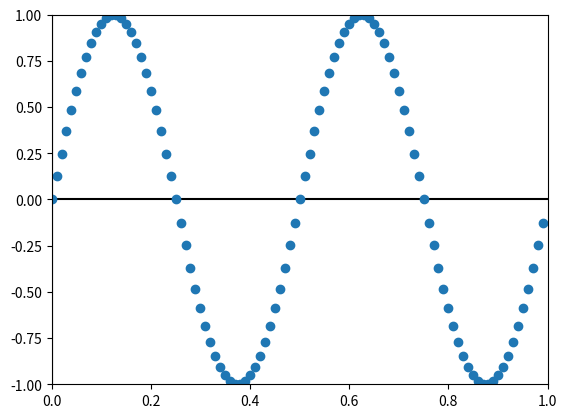

Here is the Python script that generated this plot:
# -*- noplot -*-

"""
This example shows how to use matplotlib to provide a data cursor.  It
uses matplotlib to draw the cursor and may be a slow since this
requires redrawing the figure with every mouse move.

Faster cursoring is possible using native GUI drawing, as in
wxcursor_demo.py.

The mpldatacursor and mplcursors third-party packages can be used to achieve a
similar effect.  See
    https://github.com/joferkington/mpldatacursor
    https://github.com/anntzer/mplcursors
"""
from __future__ import print_function
import matplotlib.pyplot as plt
import numpy as np


class Cursor(object):
    def __init__(self, ax):
        self.ax = ax
        self.lx = ax.axhline(color='k')  # the horiz line
        self.ly = ax.axvline(color='k')  # the vert line

        # text location in axes coords
        self.txt = ax.text(0.7, 0.9, '', transform=ax.transAxes)

    def mouse_move(self, event):
        if not event.inaxes:
            return

        x, y = event.xdata, event.ydata

        # update the line positions
        self.lx.set_ydata(y)
        self.ly.set_xdata(x)

        self.txt.set_text('x=%1.2f, y=%1.2f' % (x, y))
        plt.draw()


class SnaptoCursor(object):
    """
    Like Cursor but the crosshair snaps to the nearest x,y point
    For simplicity, I'm assuming x is sorted
    """

    def __init__(self, ax, x, y):
        self.ax = ax
        self.lx = ax.axhline(color='k')  # the horiz line
        self.ly = ax.axvline(color='k')  # the vert line
        self.x = x
        self.y = y
        # text location in axes coords
        self.txt = ax.text(0.7, 0.9, '', transform=ax.transAxes)

    def mouse_move(self, event):
        if not event.inaxes:
            return

        x, y = event.xdata, event.ydata

        indx = np.searchsorted(self.x, [x])[0]
        x = self.x[indx]
        y = self.y[indx]
        # update the line positions
        self.lx.set_ydata(y)
        self.ly.set_xdata(x)

        self.txt.set_text('x=%1.2f, y=%1.2f' % (x, y))
        print('x=%1.2f, y=%1.2f' % (x, y))
        plt.draw()


t = np.arange(0.0, 1.0, 0.01)
s = np.sin(2 * 2 * np.pi * t)
fig, ax = plt.subplots()

# cursor = Cursor(ax)
cursor = SnaptoCursor(ax, t, s)
plt.connect('motion_notify_event', cursor.mouse_move)

ax.plot(t, s, 'o')
plt.axis([0, 1, -1, 1])
plt.show()